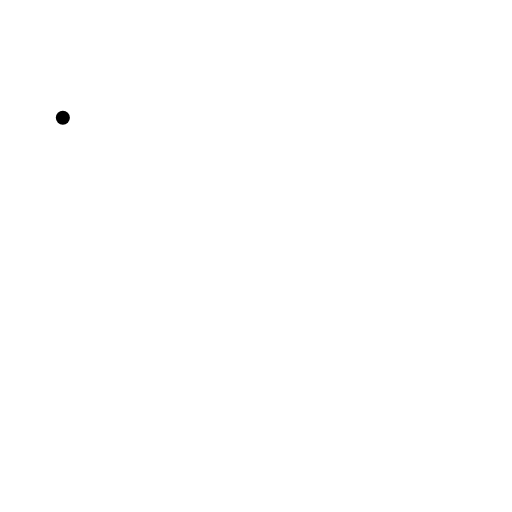
t = 0.00 s
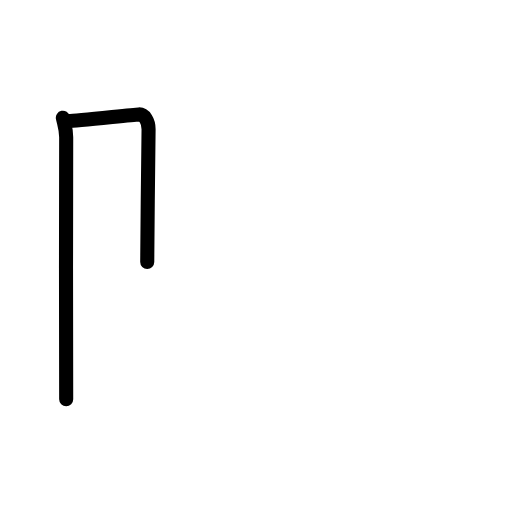
t = 1.83 s
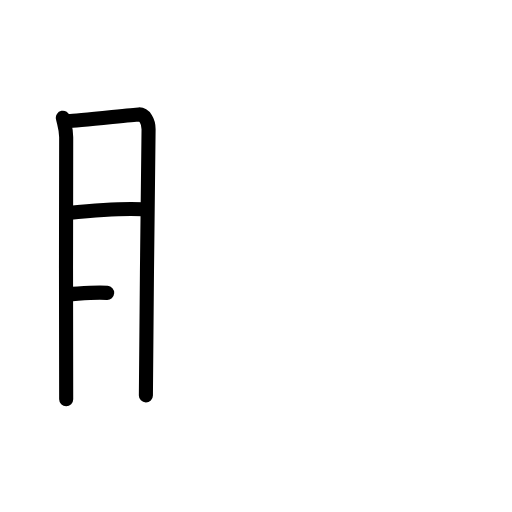
t = 3.50 s
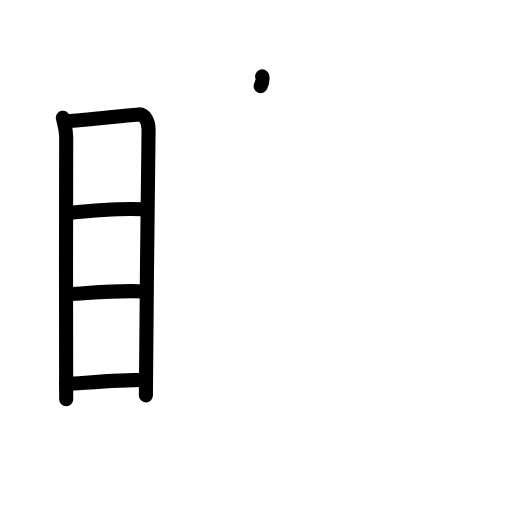
t = 5.38 s
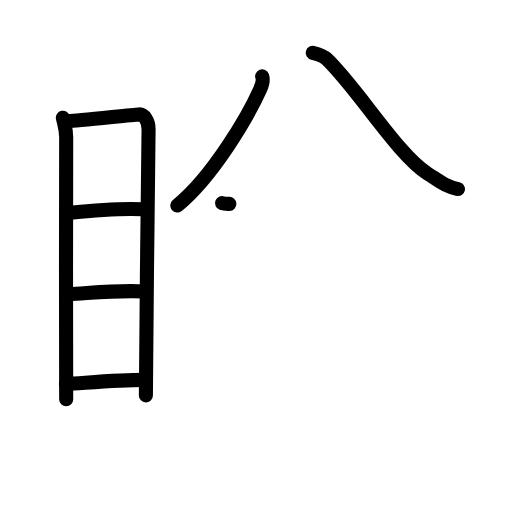
t = 7.17 s
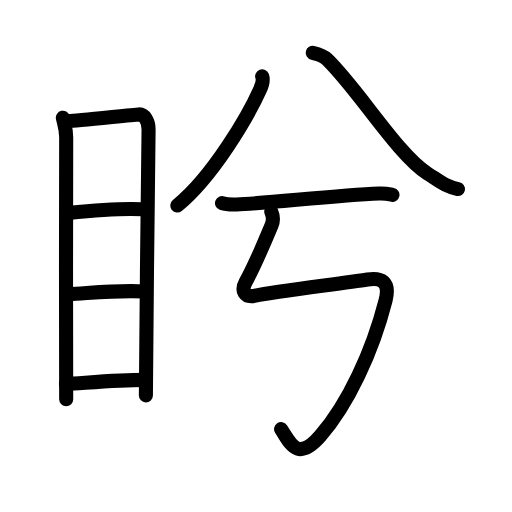
t = 9.00 s

The animated SVG that drew these frames (rendered in a browser with its animation timeline set to each time). Animation: 31 SMIL elements (animate=31); one cycle of 9.00 s.

<?xml version="1.0" encoding="UTF-8"?>
<!--
AniKanjiVG is licensed by CC-BY-SA Paul C. Sommerhoff (https://bitbucket.org/sommerhoff/anikanjivg).
AniKanjiVG uses KanjiVG which is licensed by CC-BY-SA Ulrich Apel (http://kanjivg.tagaini.net).
See also http://creativecommons.org/licenses/by-sa/3.0/
-->
<svg xmlns:kvg='http://kanjivg.tagaini.net' xmlns='http://www.w3.org/2000/svg' width='109' height='109' viewBox='0 0 109 109' style='fill:none;stroke:#000000;stroke-width:3;stroke-linecap:round;stroke-linejoin:round;' id="kvg:kanji_076fb"><g id="kvg:076fb" kvg:element="盻"><g id="kvg:076fb-g1" kvg:element="目" kvg:position="left" kvg:radical="general"><path id="kvg:076fb-s1" kvg:type="㇑" d="M13.38,25.07c0.29,1.36,0.71,2.4,0.71,4.16c0,1.77-0.1,53.97,0,55.75"><animate attributeName="d" begin="0.0s" dur="0.5s" from="M13.38,25.07C13.38,25.07,13.38,25.07,13.38,25.07" to="M13.38,25.07c0.29,1.36,0.71,2.4,0.71,4.16" />
<animate attributeName="d" begin="0.5s" dur="0.5s" from="M13.38,25.07c0.29,1.36,0.71,2.4,0.71,4.16c0,0,0,0,0,0,0" to="M13.38,25.07c0.29,1.36,0.71,2.4,0.71,4.16c0,1.77-0.1,53.97,0,55.75" />
</path>
<path id="kvg:076fb-s2" kvg:type="㇕a" d="M14.57,25.76c1.62-0.02,13.48-1.32,14.96-1.4c1.23-0.07,2.1,1.49,2.1,3.13c0,6.04-0.57,42.89-0.57,56.68"><animate attributeName="d" begin="1.0s" dur="0.3333333333333333s" from="M14.57,25.76C14.57,25.76,14.57,25.76,14.57,25.76" to="M14.57,25.76c1.62-0.02,13.48-1.32,14.96-1.4" />
<animate attributeName="d" begin="1.3333333333333333s" dur="0.3333333333333333s" from="M14.57,25.76c1.62-0.02,13.48-1.32,14.96-1.4c0,0,0,0,0,0,0" to="M14.57,25.76c1.62-0.02,13.48-1.32,14.96-1.4c1.23-0.07,2.1,1.49,2.1,3.13" />
<animate attributeName="d" begin="1.6666666666666665s" dur="0.3333333333333333s" from="M14.57,25.76c1.62-0.02,13.48-1.32,14.96-1.4c1.23-0.07,2.1,1.49,2.1,3.13c0,0,0,0,0,0,0" to="M14.57,25.76c1.62-0.02,13.48-1.32,14.96-1.4c1.23-0.07,2.1,1.49,2.1,3.13c0,6.04-0.57,42.89-0.57,56.68" />
<animate attributeName="d" begin="0s" dur="1.0s" from="M-100,-100" to="M-100,-100" />
</path>
<path id="kvg:076fb-s3" kvg:type="㇐a" d="M14.54,45.34c4.48-0.46,12.21-1.02,15.85-0.79"><animate attributeName="d" begin="2.0s" dur="1.0s" from="M14.54,45.34C14.54,45.34,14.54,45.34,14.54,45.34" to="M14.54,45.34c4.48-0.46,12.21-1.02,15.85-0.79" />
<animate attributeName="d" begin="0s" dur="2.0s" from="M-100,-100" to="M-100,-100" />
</path>
<path id="kvg:076fb-s4" kvg:type="㇐a" d="M14.67,62.64c4.3-0.21,10.54-0.96,16.29-0.58"><animate attributeName="d" begin="3.0s" dur="1.0s" from="M14.67,62.64C14.67,62.64,14.67,62.64,14.67,62.64" to="M14.67,62.64c4.3-0.21,10.54-0.96,16.29-0.58" />
<animate attributeName="d" begin="0s" dur="3.0s" from="M-100,-100" to="M-100,-100" />
</path>
<path id="kvg:076fb-s5" kvg:type="㇐a" d="M14.04,81.75c4.41-0.25,11.37-0.9,16.95-0.87"><animate attributeName="d" begin="4.0s" dur="1.0s" from="M14.04,81.75C14.04,81.75,14.04,81.75,14.04,81.75" to="M14.04,81.75c4.41-0.25,11.37-0.9,16.95-0.87" />
<animate attributeName="d" begin="0s" dur="4.0s" from="M-100,-100" to="M-100,-100" />
</path>
</g>
<g id="kvg:076fb-g2" kvg:element="兮" kvg:position="right"><g id="kvg:076fb-g3" kvg:element="八" kvg:position="top"><g id="kvg:076fb-g4" kvg:position="left"><path id="kvg:076fb-s6" kvg:type="㇒" d="M55.81,16.25c0.31,0.83,0.01,1.8-0.43,2.77c-2.58,5.76-10.08,18.6-17.63,24.73"><animate attributeName="d" begin="5.0s" dur="0.5s" from="M55.81,16.25C55.81,16.25,55.81,16.25,55.81,16.25" to="M55.81,16.25c0.31,0.83,0.01,1.8-0.43,2.77" />
<animate attributeName="d" begin="5.5s" dur="0.5s" from="M55.81,16.25c0.31,0.83,0.01,1.8-0.43,2.77c0,0,0,0,0,0,0" to="M55.81,16.25c0.31,0.83,0.01,1.8-0.43,2.77c-2.58,5.76-10.08,18.6-17.63,24.73" />
<animate attributeName="d" begin="0s" dur="5.0s" from="M-100,-100" to="M-100,-100" />
</path>
</g>
<g id="kvg:076fb-g5" kvg:position="right"><path id="kvg:076fb-s7" kvg:type="㇏" d="M66.58,11.25c1.16,0.27,2.26,0.63,3.01,1.35c6.8,6.58,15,20.23,21.44,24.35c2.78,1.78,3.77,2.73,6.47,3.3"><animate attributeName="d" begin="6.0s" dur="0.3333333333333333s" from="M66.58,11.25C66.58,11.25,66.58,11.25,66.58,11.25" to="M66.58,11.25c1.16,0.27,2.26,0.63,3.01,1.35" />
<animate attributeName="d" begin="6.333333333333333s" dur="0.3333333333333333s" from="M66.58,11.25c1.16,0.27,2.26,0.63,3.01,1.35c0,0,0,0,0,0,0" to="M66.58,11.25c1.16,0.27,2.26,0.63,3.01,1.35c6.8,6.58,15,20.23,21.44,24.35" />
<animate attributeName="d" begin="6.666666666666667s" dur="0.3333333333333333s" from="M66.58,11.25c1.16,0.27,2.26,0.63,3.01,1.35c6.8,6.58,15,20.23,21.44,24.35c0,0,0,0,0,0,0" to="M66.58,11.25c1.16,0.27,2.26,0.63,3.01,1.35c6.8,6.58,15,20.23,21.44,24.35c2.78,1.78,3.77,2.73,6.47,3.3" />
<animate attributeName="d" begin="0s" dur="6.0s" from="M-100,-100" to="M-100,-100" />
</path>
</g>
</g>
<g id="kvg:076fb-g6" kvg:position="bottom"><path id="kvg:076fb-s8" kvg:type="㇐" d="M47.27,43.25c0.82,0.29,2.31,0.32,3.12,0.29c6.31-0.26,21.25-1.94,30.31-2.33c1.36-0.06,2.17,0.14,2.85,0.28"><animate attributeName="d" begin="7.0s" dur="0.3333333333333333s" from="M47.27,43.25C47.27,43.25,47.27,43.25,47.27,43.25" to="M47.27,43.25c0.82,0.29,2.31,0.32,3.12,0.29" />
<animate attributeName="d" begin="7.333333333333333s" dur="0.3333333333333333s" from="M47.27,43.25c0.82,0.29,2.31,0.32,3.12,0.29c0,0,0,0,0,0,0" to="M47.27,43.25c0.82,0.29,2.31,0.32,3.12,0.29c6.31-0.26,21.25-1.94,30.31-2.33" />
<animate attributeName="d" begin="7.666666666666667s" dur="0.3333333333333333s" from="M47.27,43.25c0.82,0.29,2.31,0.32,3.12,0.29c6.31-0.26,21.25-1.94,30.31-2.33c0,0,0,0,0,0,0" to="M47.27,43.25c0.82,0.29,2.31,0.32,3.12,0.29c6.31-0.26,21.25-1.94,30.31-2.33c1.36-0.06,2.17,0.14,2.85,0.28" />
<animate attributeName="d" begin="0s" dur="7.0s" from="M-100,-100" to="M-100,-100" />
</path>
<path id="kvg:076fb-s9" kvg:type="㇉" d="M57.75,45.05c0.34,0.78,0.54,1.79,0.07,2.92c-1.31,3.13-3.78,8.92-5.52,12.06c-0.99,1.78-0.32,3.42,2.06,2.91c4.33-0.93,18.49-2.57,23.88-3.43c2.79-0.44,4.9,0.31,3.84,4.44C79.25,75,74.05,86.07,68.19,92.81c-4.94,5.69-6.41,1.44-8.35-1.45"><animate attributeName="d" begin="8.0s" dur="0.14285714285714285s" from="M57.75,45.05C57.75,45.05,57.75,45.05,57.75,45.05" to="M57.75,45.05c0.34,0.78,0.54,1.79,0.07,2.92" />
<animate attributeName="d" begin="8.142857142857142s" dur="0.14285714285714285s" from="M57.75,45.05c0.34,0.78,0.54,1.79,0.07,2.92c0,0,0,0,0,0,0" to="M57.75,45.05c0.34,0.78,0.54,1.79,0.07,2.92c-1.31,3.13-3.78,8.92-5.52,12.06" />
<animate attributeName="d" begin="8.285714285714286s" dur="0.14285714285714285s" from="M57.75,45.05c0.34,0.78,0.54,1.79,0.07,2.92c-1.31,3.13-3.78,8.92-5.52,12.06c0,0,0,0,0,0,0" to="M57.75,45.05c0.34,0.78,0.54,1.79,0.07,2.92c-1.31,3.13-3.78,8.92-5.52,12.06c-0.99,1.78-0.32,3.42,2.06,2.91" />
<animate attributeName="d" begin="8.428571428571429s" dur="0.14285714285714285s" from="M57.75,45.05c0.34,0.78,0.54,1.79,0.07,2.92c-1.31,3.13-3.78,8.92-5.52,12.06c-0.99,1.78-0.32,3.42,2.06,2.91c0,0,0,0,0,0,0" to="M57.75,45.05c0.34,0.78,0.54,1.79,0.07,2.92c-1.31,3.13-3.78,8.92-5.52,12.06c-0.99,1.78-0.32,3.42,2.06,2.91c4.33-0.93,18.49-2.57,23.88-3.43" />
<animate attributeName="d" begin="8.571428571428571s" dur="0.14285714285714285s" from="M57.75,45.05c0.34,0.78,0.54,1.79,0.07,2.92c-1.31,3.13-3.78,8.92-5.52,12.06c-0.99,1.78-0.32,3.42,2.06,2.91c4.33-0.93,18.49-2.57,23.88-3.43c0,0,0,0,0,0,0" to="M57.75,45.05c0.34,0.78,0.54,1.79,0.07,2.92c-1.31,3.13-3.78,8.92-5.52,12.06c-0.99,1.78-0.32,3.42,2.06,2.91c4.33-0.93,18.49-2.57,23.88-3.43c2.79-0.44,4.9,0.31,3.84,4.44" />
<animate attributeName="d" begin="8.714285714285714s" dur="0.14285714285714285s" from="M57.75,45.05c0.34,0.78,0.54,1.79,0.07,2.92c-1.31,3.13-3.78,8.92-5.52,12.06c-0.99,1.78-0.32,3.42,2.06,2.91c4.33-0.93,18.49-2.57,23.88-3.43c2.79-0.44,4.9,0.31,3.84,4.44c0,0,0,0,0,0,0" to="M57.75,45.05c0.34,0.78,0.54,1.79,0.07,2.92c-1.31,3.13-3.78,8.92-5.52,12.06c-0.99,1.78-0.32,3.42,2.06,2.91c4.33-0.93,18.49-2.57,23.88-3.43c2.79-0.44,4.9,0.31,3.84,4.44C79.25,75,74.05,86.07,68.19,92.81" />
<animate attributeName="d" begin="8.857142857142858s" dur="0.14285714285714285s" from="M57.75,45.05c0.34,0.78,0.54,1.79,0.07,2.92c-1.31,3.13-3.78,8.92-5.52,12.06c-0.99,1.78-0.32,3.42,2.06,2.91c4.33-0.93,18.49-2.57,23.88-3.43c2.79-0.44,4.9,0.31,3.84,4.44C79.25,75,74.05,86.07,68.19,92.81c0,0,0,0,0,0,0" to="M57.75,45.05c0.34,0.78,0.54,1.79,0.07,2.92c-1.31,3.13-3.78,8.92-5.52,12.06c-0.99,1.78-0.32,3.42,2.06,2.91c4.33-0.93,18.49-2.57,23.88-3.43c2.79-0.44,4.9,0.31,3.84,4.44C79.25,75,74.05,86.07,68.19,92.81c-4.94,5.69-6.41,1.44-8.35-1.45" />
<animate attributeName="d" begin="0s" dur="8.0s" from="M-100,-100" to="M-100,-100" />
</path>
</g>
</g>
</g>
</svg>
